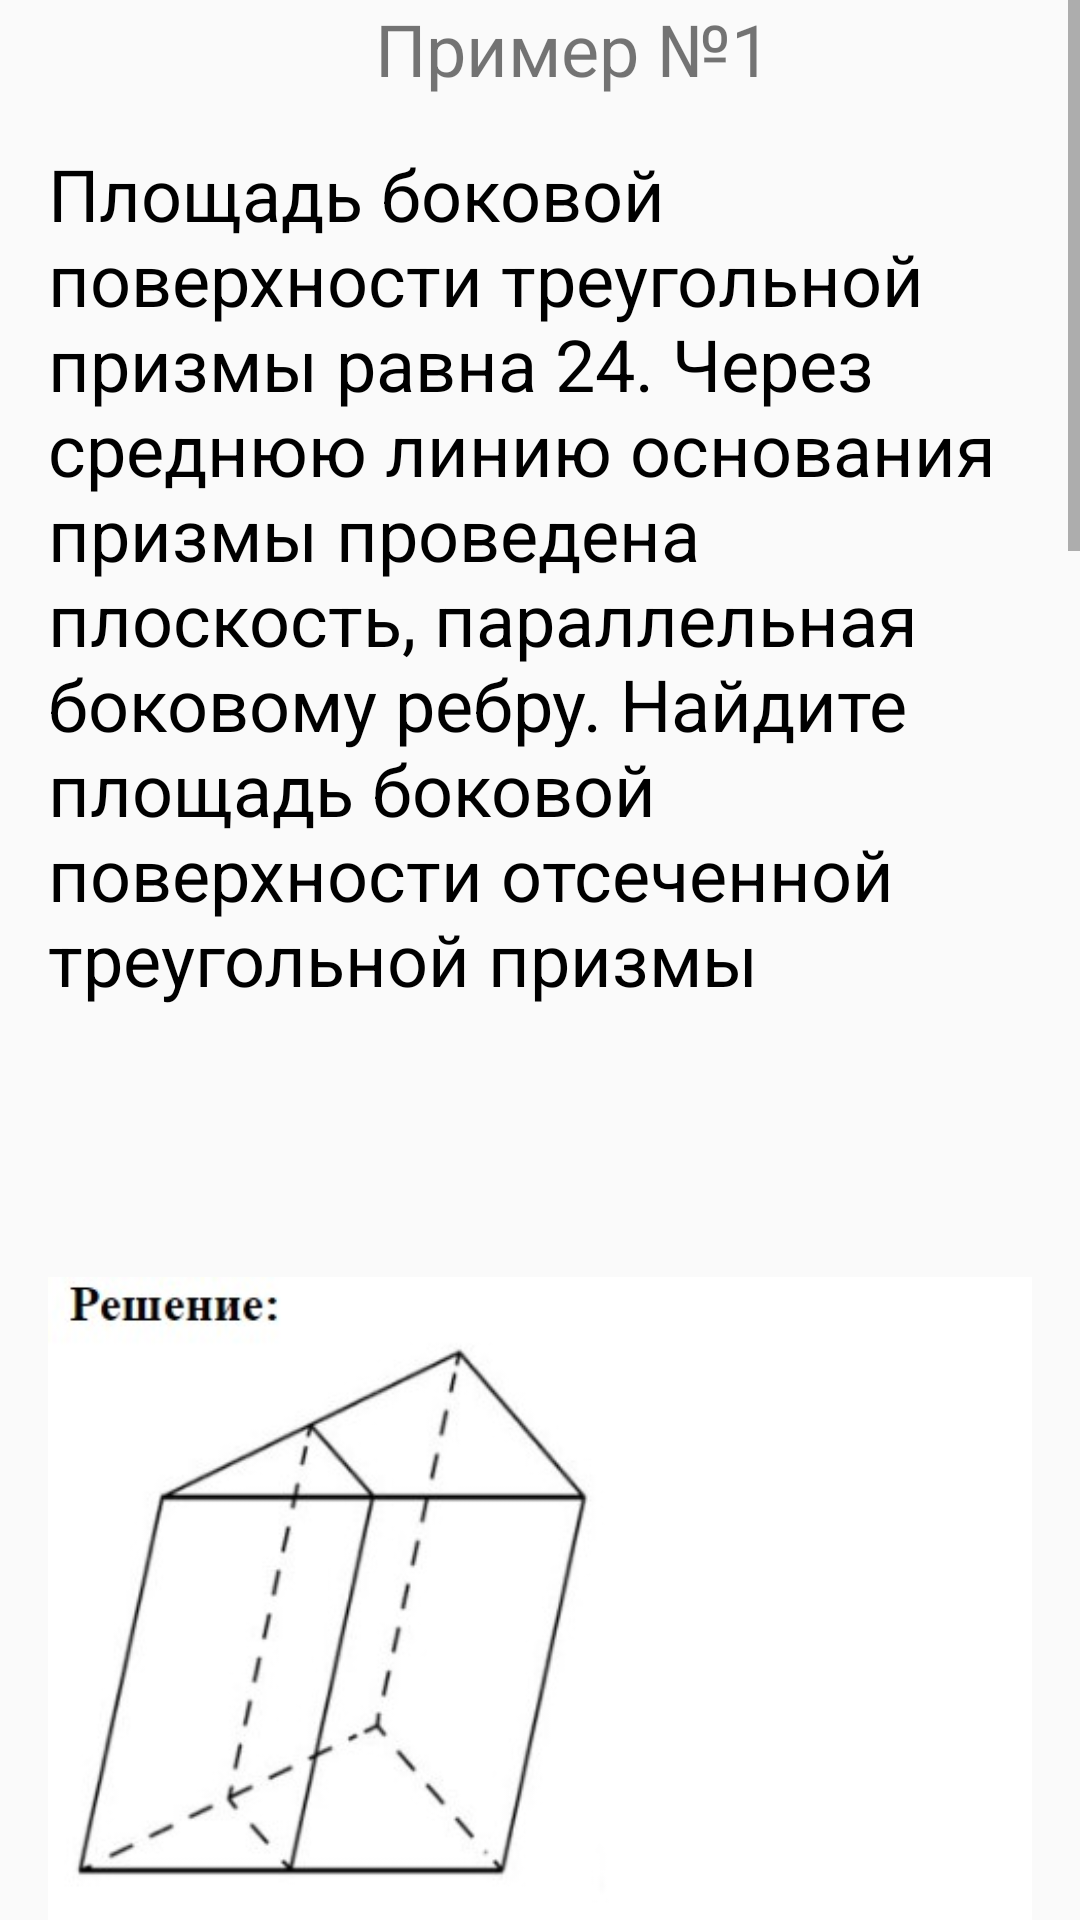

Layout XML and referenced resources for this Android screen:
<!-- AndroidManifest.xml: application theme Theme.Petapp -->
<!-- res/layout/activity_theory_5.xml -->
<?xml version="1.0" encoding="utf-8"?>
<androidx.constraintlayout.widget.ConstraintLayout xmlns:android="http://schemas.android.com/apk/res/android"
    xmlns:app="http://schemas.android.com/apk/res-auto"
    xmlns:tools="http://schemas.android.com/tools"
    android:layout_width="match_parent"
    android:layout_height="match_parent"
    tools:context=".theory.Theory5">

    <ScrollView
        android:layout_width="match_parent"
        android:layout_height="match_parent"
        tools:ignore="MissingConstraints">

    <LinearLayout
        android:layout_width="match_parent"
        android:layout_height="wrap_content"
        android:orientation="vertical">

        <TextView
            android:layout_width="wrap_content"
            android:layout_height="wrap_content"
            android:layout_marginStart="125dp"
            android:text="Пример №1"
            android:textSize="24sp" />

        <TextView
            android:layout_width="wrap_content"
            android:layout_height="wrap_content"
            android:gravity="start"
            android:layout_marginTop="16dp"
            android:layout_marginHorizontal="16dp"
            android:textColor="@color/black"
            android:text="Площадь боковой поверхности треугольной призмы равна 24. Через среднюю линию основания призмы проведена плоскость, параллельная боковому ребру. Найдите площадь боковой поверхности отсеченной треугольной призмы"
            android:textSize="24sp" />

        <ImageView
            android:layout_width="wrap_content"
            android:layout_height="wrap_content"
            android:layout_marginHorizontal="16dp"
            android:src="@drawable/theory_6_1"/>

        <TextView
            android:layout_width="wrap_content"
            android:layout_height="wrap_content"
            android:layout_marginStart="125dp"
            android:text="Пример №2"
            android:textSize="24sp" />

        <TextView
            android:layout_width="wrap_content"
            android:layout_height="wrap_content"
            android:gravity="start"
            android:layout_marginTop="16dp"
            android:layout_marginHorizontal="16dp"
            android:textColor="@color/black"
            android:text="Через точку, лежащую на высоте прямого кругового конуса и делящую ее в отношении 1:2, считая от вершины конуса, проведена плоскость, параллельная его основанию и делящая конус на две части. Каков объем той части конуса, которая примыкает к его основанию, если объем всего конуса равен 54? "
            android:textSize="24sp" />

        <ImageView
            android:layout_width="wrap_content"
            android:layout_height="wrap_content"
            android:layout_marginHorizontal="16dp"
            android:src="@drawable/theory_6_2"/>

    </LinearLayout>

    </ScrollView>

</androidx.constraintlayout.widget.ConstraintLayout>
<!-- resources referenced by this layout -->
<resources>
  <color name="black">#FF000000</color>
  <!-- drawable theory_6_1: jpg bitmap (drawable, 48984 bytes) -->
  <!-- drawable theory_6_2: jpg bitmap (drawable, 91809 bytes) -->
  <style name="Theme.Petapp" parent="Theme.AppCompat.Light.NoActionBar">
          
          <item name="colorPrimary">@color/black</item>
          <item name="android:colorPrimaryDark">@color/black</item>
          <item name="colorPrimaryVariant">#E5E5E5</item>
          <item name="colorOnPrimary">@color/white</item>
          
          <item name="colorSecondary">@color/teal_200</item>
          <item name="colorSecondaryVariant">@color/teal_700</item>
          <item name="colorOnSecondary">@color/black</item>
          
          <item name="android:statusBarColor" tools:targetApi="l">?attr/colorPrimaryVariant</item>
          
          <item name="android:windowLightStatusBar">true</item>
          <item name="android:navigationBarColor">#E5E5E5</item>
      </style>
  <color name="white">#FFFFFFFF</color>
  <color name="teal_200">#FF03DAC5</color>
  <color name="teal_700">#FF018786</color>
</resources>
